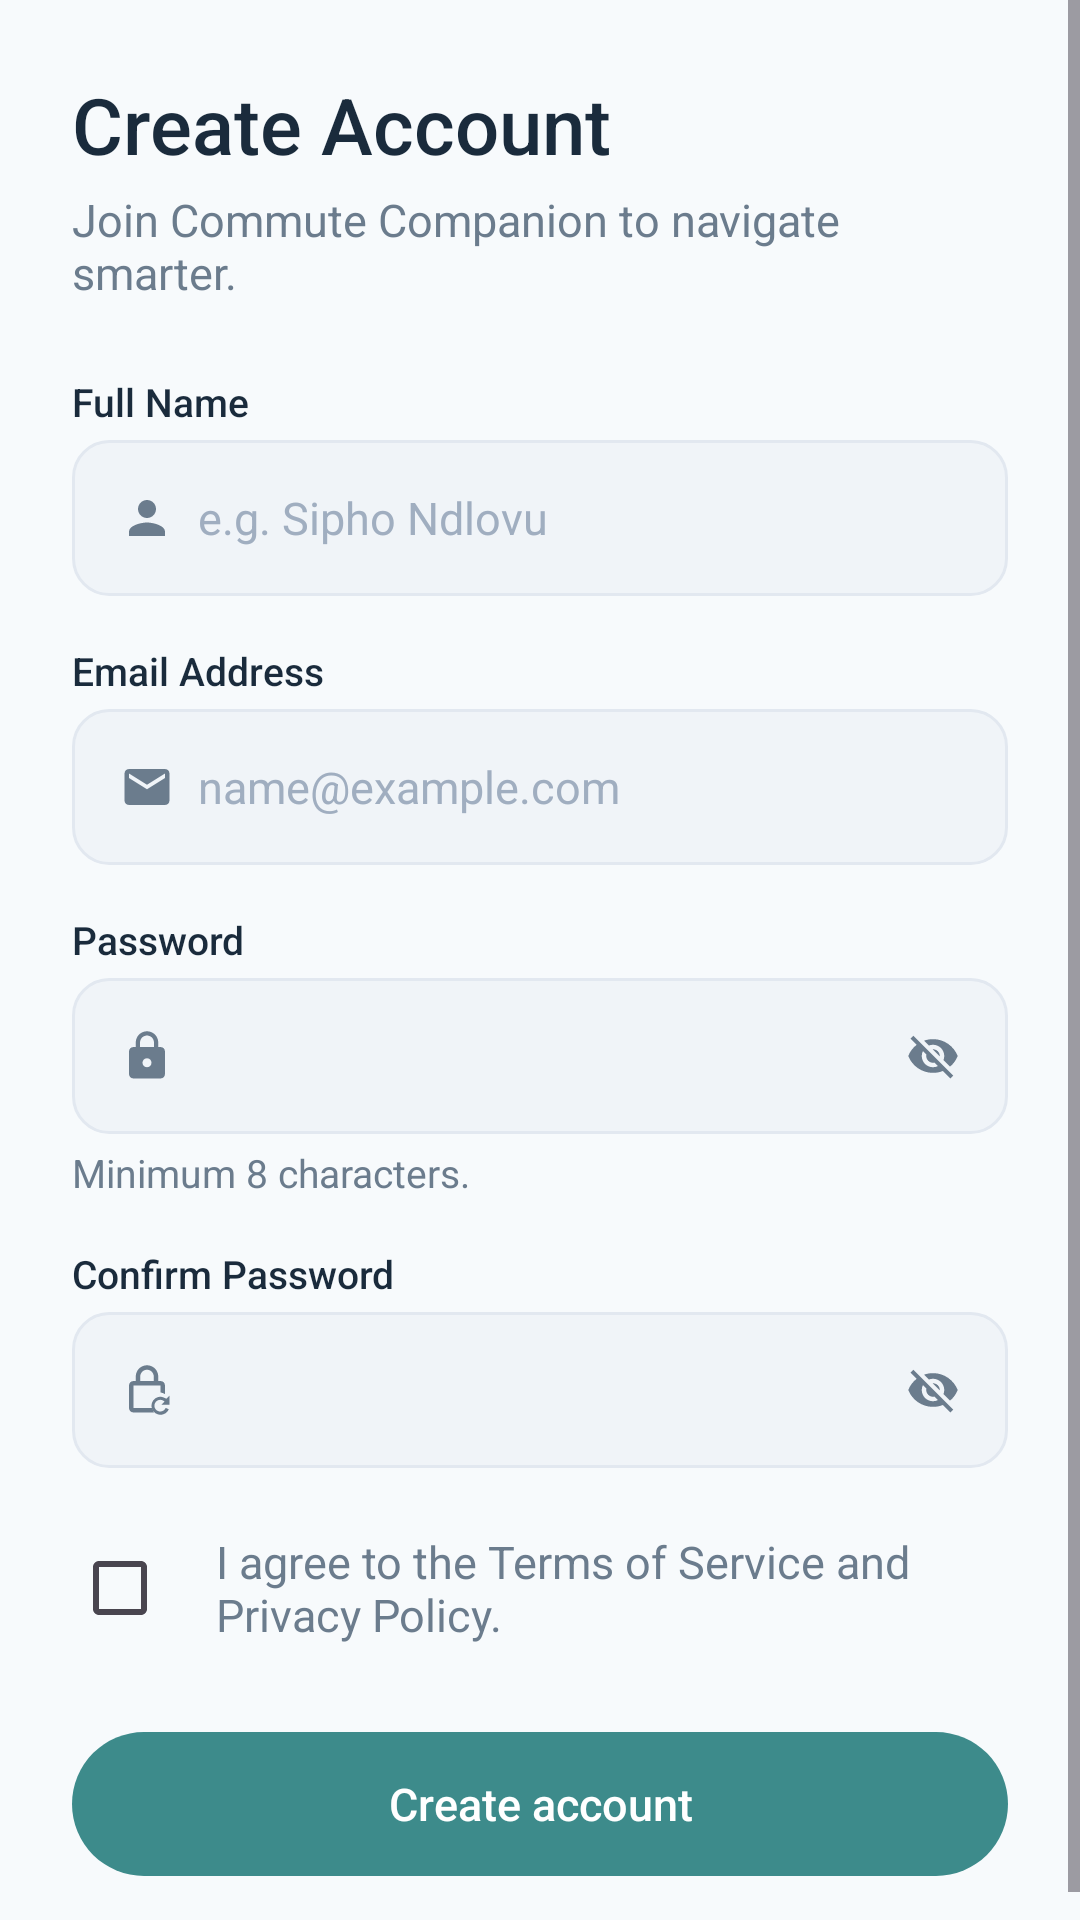

Produce the Android XML layout that renders to this screen, including the resource entries it uses.
<!-- AndroidManifest.xml: application theme Theme.Commute_companion_app -->
<!-- res/layout/activity_create_account.xml -->
<?xml version="1.0" encoding="utf-8"?>
<ScrollView xmlns:android="http://schemas.android.com/apk/res/android"
    xmlns:app="http://schemas.android.com/apk/res-auto"
    android:layout_width="match_parent"
    android:layout_height="match_parent"
    android:background="@color/bg_lighter">

    <LinearLayout
        android:layout_width="match_parent"
        android:layout_height="wrap_content"
        android:orientation="vertical"
        android:padding="@dimen/spacing_lg">

        <TextView
            android:layout_width="wrap_content"
            android:layout_height="wrap_content"
            android:text="@string/create_account_title"
            style="@style/Text.Title"
            android:textSize="26sp" />

        <TextView
            android:layout_width="wrap_content"
            android:layout_height="wrap_content"
            android:layout_marginTop="4dp"
            android:text="@string/create_account_sub"
            style="@style/Text.Body" />

        
        <TextView
            android:layout_width="wrap_content"
            android:layout_height="wrap_content"
            android:layout_marginTop="@dimen/spacing_lg"
            android:text="@string/full_name"
            style="@style/Text.Label" />

        <LinearLayout
            android:layout_width="match_parent"
            android:layout_height="@dimen/input_height"
            android:layout_marginTop="@dimen/spacing_xs"
            android:background="@drawable/bg_input_field"
            android:orientation="horizontal"
            android:gravity="center_vertical"
            android:paddingStart="@dimen/spacing_md"
            android:paddingEnd="@dimen/spacing_md">
            <ImageView
                android:layout_width="@dimen/icon_size_sm"
                android:layout_height="@dimen/icon_size_sm"
                android:src="@drawable/ic_person"
                app:tint="@color/text_secondary" />
            <EditText
                android:id="@+id/etFullName"
                android:layout_width="match_parent"
                android:layout_height="wrap_content"
                android:layout_marginStart="@dimen/spacing_sm"
                android:background="@null"
                android:hint="@string/full_name_hint"
                android:inputType="textPersonName"
                android:textColor="@color/text_primary"
                android:textColorHint="@color/text_hint"
                android:textSize="@dimen/text_body" />
        </LinearLayout>

        
        <TextView
            android:layout_width="wrap_content"
            android:layout_height="wrap_content"
            android:layout_marginTop="@dimen/spacing_md"
            android:text="@string/email_address"
            style="@style/Text.Label" />

        <LinearLayout
            android:layout_width="match_parent"
            android:layout_height="@dimen/input_height"
            android:layout_marginTop="@dimen/spacing_xs"
            android:background="@drawable/bg_input_field"
            android:orientation="horizontal"
            android:gravity="center_vertical"
            android:paddingStart="@dimen/spacing_md"
            android:paddingEnd="@dimen/spacing_md">
            <ImageView
                android:layout_width="@dimen/icon_size_sm"
                android:layout_height="@dimen/icon_size_sm"
                android:src="@drawable/ic_mail"
                app:tint="@color/text_secondary" />
            <EditText
                android:id="@+id/etEmail"
                android:layout_width="0dp"
                android:layout_height="wrap_content"
                android:layout_weight="1"
                android:layout_marginStart="@dimen/spacing_sm"
                android:background="@null"
                android:hint="@string/email_hint"
                android:inputType="textEmailAddress"
                android:textColor="@color/text_primary"
                android:textColorHint="@color/text_hint"
                android:textSize="@dimen/text_body" />
            <ImageView
                android:id="@+id/ivEmailError"
                android:layout_width="@dimen/icon_size_sm"
                android:layout_height="@dimen/icon_size_sm"
                android:src="@drawable/ic_error"
                android:visibility="gone"
                app:tint="@color/red_error" />

        </LinearLayout>

        
        <TextView
            android:layout_width="wrap_content"
            android:layout_height="wrap_content"
            android:layout_marginTop="@dimen/spacing_md"
            android:text="@string/password"
            style="@style/Text.Label" />

        <LinearLayout
            android:layout_width="match_parent"
            android:layout_height="@dimen/input_height"
            android:layout_marginTop="@dimen/spacing_xs"
            android:background="@drawable/bg_input_field"
            android:orientation="horizontal"
            android:gravity="center_vertical"
            android:paddingStart="@dimen/spacing_md"
            android:paddingEnd="@dimen/spacing_md">
            <ImageView
                android:layout_width="@dimen/icon_size_sm"
                android:layout_height="@dimen/icon_size_sm"
                android:src="@drawable/ic_lock"
                app:tint="@color/text_secondary" />
            <EditText
                android:id="@+id/etPassword"
                android:layout_width="0dp"
                android:layout_height="wrap_content"
                android:layout_weight="1"
                android:layout_marginStart="@dimen/spacing_sm"
                android:background="@null"
                android:inputType="textPassword"
                android:textColor="@color/text_primary"
                android:textSize="@dimen/text_body" />
            <ImageView
                android:layout_width="@dimen/icon_size_sm"
                android:layout_height="@dimen/icon_size_sm"
                android:src="@drawable/ic_visibility_off"
                app:tint="@color/text_secondary" />
        </LinearLayout>

        <TextView
            android:layout_width="wrap_content"
            android:layout_height="wrap_content"
            android:layout_marginTop="4dp"
            android:text="@string/min_chars"
            style="@style/Text.Small" />

        
        <TextView
            android:layout_width="wrap_content"
            android:layout_height="wrap_content"
            android:layout_marginTop="@dimen/spacing_md"
            android:text="@string/confirm_password"
            style="@style/Text.Label" />

        <LinearLayout
            android:layout_width="match_parent"
            android:layout_height="@dimen/input_height"
            android:layout_marginTop="@dimen/spacing_xs"
            android:background="@drawable/bg_input_field"
            android:orientation="horizontal"
            android:gravity="center_vertical"
            android:paddingStart="@dimen/spacing_md"
            android:paddingEnd="@dimen/spacing_md">
            <ImageView
                android:layout_width="@dimen/icon_size_sm"
                android:layout_height="@dimen/icon_size_sm"
                android:src="@drawable/ic_lock_reset"
                app:tint="@color/text_secondary" />
            <EditText
                android:id="@+id/etConfirmPassword"
                android:layout_width="0dp"
                android:layout_height="wrap_content"
                android:layout_weight="1"
                android:layout_marginStart="@dimen/spacing_sm"
                android:background="@null"
                android:inputType="textPassword"
                android:textColor="@color/text_primary"
                android:textSize="@dimen/text_body" />
            <ImageView
                android:layout_width="@dimen/icon_size_sm"
                android:layout_height="@dimen/icon_size_sm"
                android:src="@drawable/ic_visibility_off"
                app:tint="@color/text_secondary" />
        </LinearLayout>

        
        <LinearLayout
            android:layout_width="match_parent"
            android:layout_height="wrap_content"
            android:layout_marginTop="@dimen/spacing_md"
            android:orientation="horizontal"
            android:gravity="center_vertical">
            <CheckBox
                android:id="@+id/checkboxTerms"
                android:layout_width="wrap_content"
                android:layout_height="wrap_content"
                android:buttonTint="@color/teal_primary" />
            <TextView
                android:layout_width="0dp"
                android:layout_height="wrap_content"
                android:layout_weight="1"
                android:text="@string/terms_agreement"
                style="@style/Text.Body" />
        </LinearLayout>

        <Button
            android:id="@+id/btnCreateAccountSubmit"
            android:layout_width="match_parent"
            android:layout_height="wrap_content"
            android:layout_marginTop="@dimen/spacing_lg"
            android:text="@string/create_account"
            style="@style/Button.Primary" />

    </LinearLayout>
</ScrollView>
<!-- resources referenced by this layout -->
<resources>
  <color name="bg_lighter">#F7FAFC</color>
  <color name="red_error">#D9534F</color>
  <color name="teal_primary">#3D8B8B</color>
  <color name="text_hint">#A0AEC0</color>
  <color name="text_primary">#1A2B3C</color>
  <color name="text_secondary">#6B7C8D</color>
  <dimen name="icon_size_sm">18dp</dimen>
  <dimen name="input_height">52dp</dimen>
  <dimen name="spacing_lg">24dp</dimen>
  <dimen name="spacing_md">16dp</dimen>
  <dimen name="spacing_sm">8dp</dimen>
  <dimen name="spacing_xs">4dp</dimen>
  <dimen name="text_body">15sp</dimen>
  <!-- drawable bg_input_field (drawable) -->
  <?xml version="1.0" encoding="utf-8"?>
  <shape xmlns:android="http://schemas.android.com/apk/res/android">
      <solid android:color="@color/bg_light_blue" />
      <stroke android:width="1dp" android:color="@color/border_light" />
      <corners android:radius="@dimen/radius_input" />
  </shape>
  <!-- drawable ic_error (drawable) -->
  <?xml version="1.0" encoding="utf-8"?>
  <vector xmlns:android="http://schemas.android.com/apk/res/android"
      android:width="24dp"
      android:height="24dp"
      android:viewportWidth="24"
      android:viewportHeight="24">
      <path
          android:fillColor="#FF000000"
          android:pathData="M12,2C6.48,2 2,6.48 2,12s4.48,10 10,10s10,-4.48 10,-10S17.52,2 12,2zM13,17h-2v-2h2V17zM13,13h-2V7h2V13z" />
  </vector>
  <string name="confirm_password">Confirm Password</string>
  <string name="create_account">Create account</string>
  <string name="create_account_sub">Join Commute Companion to navigate smarter.</string>
  <string name="create_account_title">Create Account</string>
  <string name="email_address">Email Address</string>
  <string name="email_hint">name@example.com</string>
  <string name="full_name">Full Name</string>
  <string name="full_name_hint">e.g. Sipho Ndlovu</string>
  <string name="min_chars">Minimum 8 characters.</string>
  <string name="password">Password</string>
  <string name="terms_agreement">I agree to the Terms of Service and Privacy Policy.</string>
  <style name="Text.Body">
          <item name="android:textSize">@dimen/text_body</item>
          <item name="android:textColor">@color/text_secondary</item>
          <item name="android:fontFamily">sans-serif</item>
      </style>
  <style name="Text.Label">
          <item name="android:textSize">@dimen/text_small</item>
          <item name="android:textColor">@color/text_primary</item>
          <item name="android:fontFamily">sans-serif-medium</item>
      </style>
  <style name="Text.Small">
          <item name="android:textSize">@dimen/text_small</item>
          <item name="android:textColor">@color/text_secondary</item>
          <item name="android:fontFamily">sans-serif</item>
      </style>
  <style name="Text.Title">
          <item name="android:textSize">@dimen/text_title</item>
          <item name="android:textColor">@color/text_primary</item>
          <item name="android:fontFamily">sans-serif-medium</item>
      </style>
  <style name="Theme.Commute_companion_app" parent="Base.Theme.Commute_companion_app" />
  <color name="bg_light_blue">#F0F4F8</color>
  <color name="border_light">#E2E8F0</color>
  <dimen name="radius_input">12dp</dimen>
  <dimen name="button_height">52dp</dimen>
  <!-- drawable bg_button_primary (drawable) -->
  <?xml version="1.0" encoding="utf-8"?>
  <shape xmlns:android="http://schemas.android.com/apk/res/android">
      <solid android:color="@color/teal_primary" />
      <corners android:radius="@dimen/radius_button" />
  </shape>
  <color name="white">#FFFFFF</color>
  <dimen name="text_small">13sp</dimen>
  <dimen name="text_title">22sp</dimen>
  <style name="Base.Theme.Commute_companion_app" parent="Theme.Material3.DayNight.NoActionBar">
  
          
  
      </style>
  <dimen name="radius_button">28dp</dimen>
</resources>
